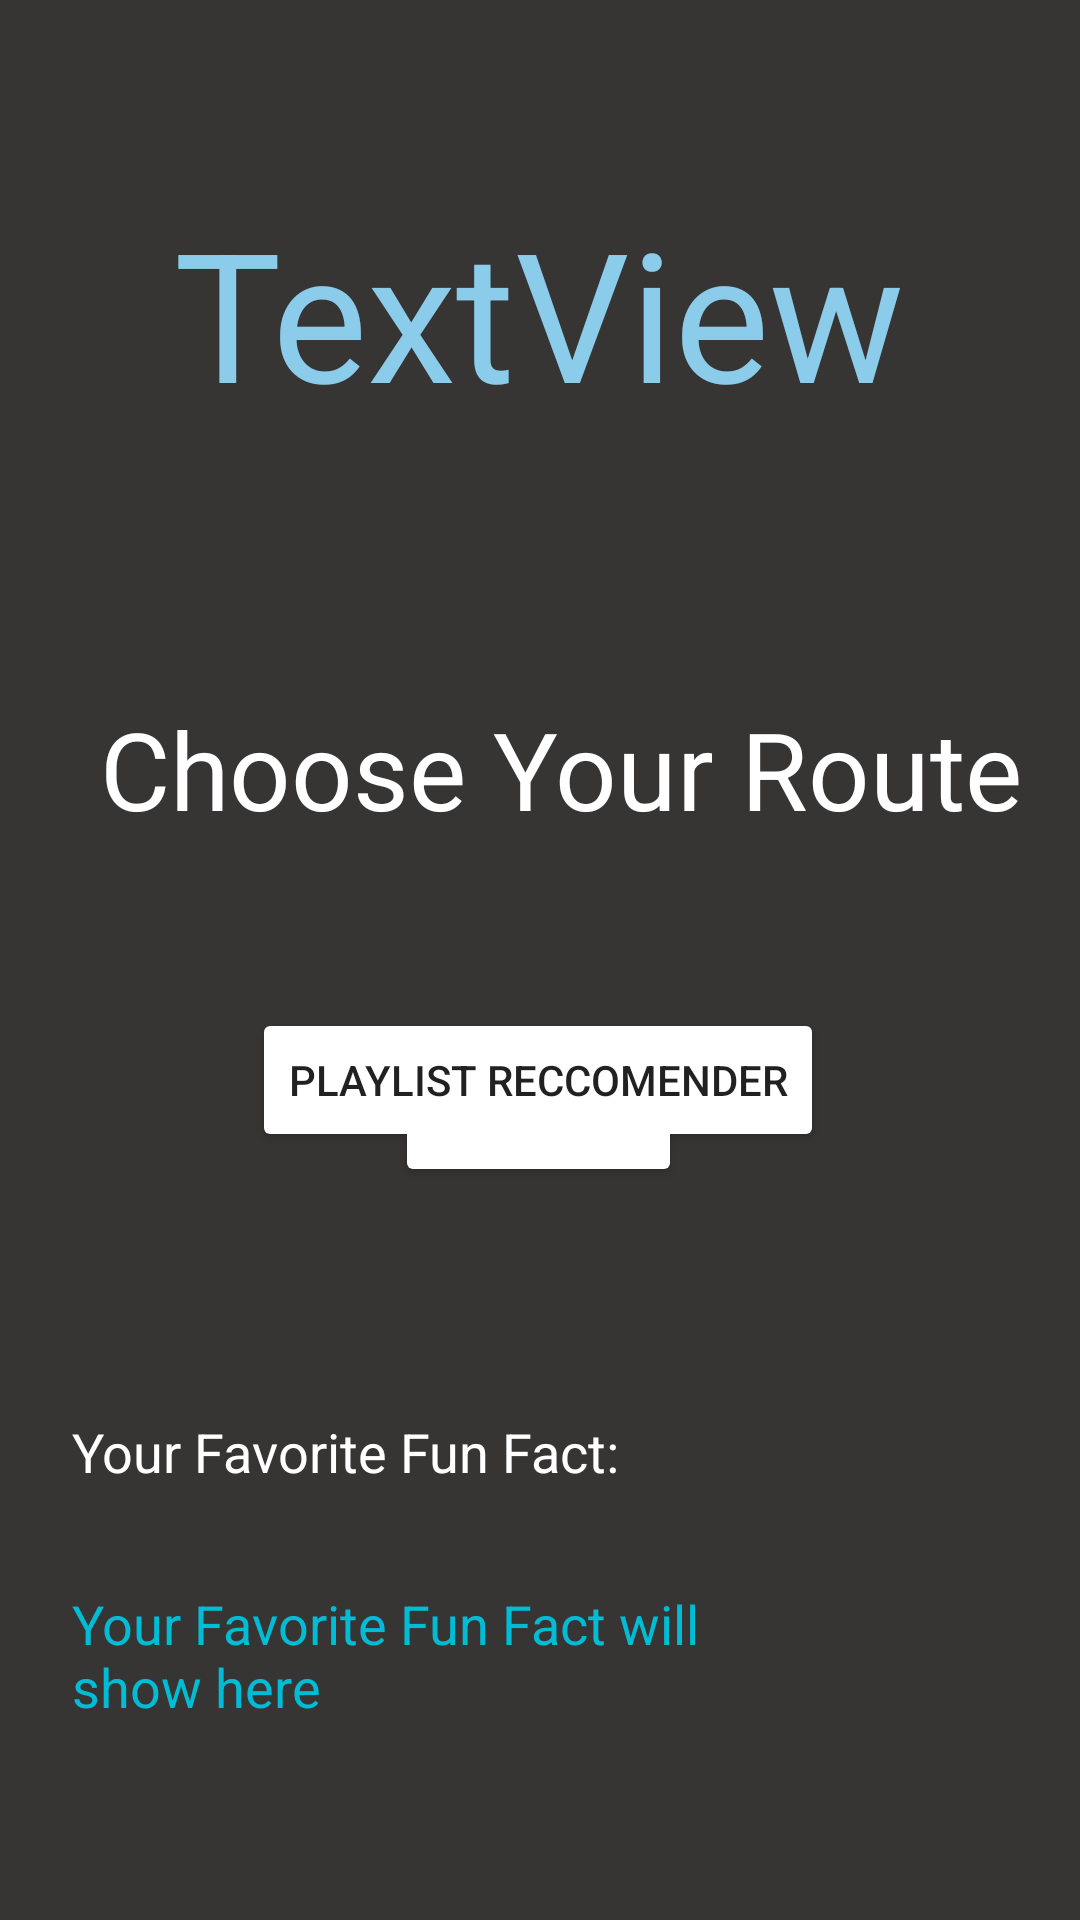

Reconstruct the res/layout file that produces this screen, plus the resources it refers to.
<!-- AndroidManifest.xml: application theme Theme.FinalProject -->
<!-- res/layout/fragment_choose_route.xml -->
<?xml version="1.0" encoding="utf-8"?>
<androidx.constraintlayout.widget.ConstraintLayout xmlns:android="http://schemas.android.com/apk/res/android"
    xmlns:app="http://schemas.android.com/apk/res-auto"
    xmlns:tools="http://schemas.android.com/tools"
    android:layout_width="match_parent"
    android:layout_height="match_parent"
    android:background="@color/black"
    tools:context=".ChooseRouteFragment">

    <TextView
        android:id="@+id/choose"
        android:layout_width="wrap_content"
        android:layout_height="wrap_content"
        android:layout_marginTop="88dp"
        android:text="@string/choose_route"
        android:textColor="@color/white"
        android:textSize="36sp"
        app:layout_constraintEnd_toEndOf="parent"
        app:layout_constraintHorizontal_bias="0.634"
        app:layout_constraintStart_toStartOf="parent"
        app:layout_constraintTop_toBottomOf="@+id/welcomeTV" />

    <Button
        android:id="@+id/fFacts"
        android:layout_width="wrap_content"
        android:layout_height="wrap_content"
        android:layout_marginBottom="76dp"
        android:text="@string/fun_acts"
        app:layout_constraintBottom_toTopOf="@+id/favFactTitle"
        app:layout_constraintEnd_toEndOf="parent"
        app:layout_constraintHorizontal_bias="0.498"
        app:layout_constraintStart_toStartOf="parent" />

    <Button
        android:id="@+id/playRec"
        android:layout_width="wrap_content"
        android:layout_height="wrap_content"
        android:layout_marginTop="192dp"
        android:text="@string/playlist_reccomender"
        app:layout_constraintBottom_toTopOf="@+id/fFacts"
        app:layout_constraintEnd_toEndOf="parent"
        app:layout_constraintHorizontal_bias="0.497"
        app:layout_constraintStart_toStartOf="parent"
        app:layout_constraintTop_toBottomOf="@+id/welcomeTV"
        app:layout_constraintVertical_bias="0.0" />

    <TextView
        android:id="@+id/favFactTitle"
        android:layout_width="wrap_content"
        android:layout_height="wrap_content"
        android:layout_marginStart="24dp"
        android:layout_marginBottom="144dp"
        android:text="@string/fav_fun_fact"
        android:textColor="@color/white"
        android:textSize="18sp"
        app:layout_constraintBottom_toBottomOf="parent"
        app:layout_constraintStart_toStartOf="parent" />

    <TextView
        android:id="@+id/favorite"
        android:layout_width="255dp"
        android:layout_height="71dp"
        android:layout_marginStart="24dp"
        android:layout_marginBottom="40dp"
        android:text="@string/will_show_here"
        android:textColor="#00BCD4"
        android:textSize="18sp"
        app:layout_constraintBottom_toBottomOf="parent"
        app:layout_constraintEnd_toEndOf="parent"
        app:layout_constraintHorizontal_bias="0.0"
        app:layout_constraintStart_toStartOf="parent" />

    <TextView
        android:id="@+id/welcomeTV"
        android:gravity="center"
        android:textColor="@color/blue"
        android:textSize="60sp"
        app:fontFamily="@font/butterfly_kids"
        android:layout_width="wrap_content"
        android:layout_height="wrap_content"
        android:layout_marginTop="64dp"
        android:text="TextView"
        app:layout_constraintEnd_toEndOf="parent"
        app:layout_constraintHorizontal_bias="0.498"
        app:layout_constraintStart_toStartOf="parent"
        app:layout_constraintTop_toTopOf="parent" />
</androidx.constraintlayout.widget.ConstraintLayout>
<!-- resources referenced by this layout -->
<resources>
  <color name="black">#373434</color>
  <color name="blue">#8BCCEA</color>
  <color name="white">#FFFFFFFF</color>
  <string name="choose_route">Choose Your Route</string>
  <string name="fav_fun_fact">Your Favorite Fun Fact:</string>
  <string name="fun_acts">Fun Facts</string>
  <string name="playlist_reccomender">playlist reccomender</string>
  <string name="will_show_here">Your Favorite Fun Fact will show here</string>
  <style name="Theme.FinalProject" parent="Theme.MaterialComponents.DayNight.DarkActionBar">
          
          <item name="colorPrimary">@color/light_purple</item>
          <item name="colorPrimaryVariant">@color/blue</item>
          <item name="colorOnPrimary">@color/white</item>
          <item name="colorButtonNormal"> @color/white</item>
          
          <item name="colorSecondary">@color/teal_200</item>
          <item name="colorSecondaryVariant">@color/teal_700</item>
          <item name="colorOnSecondary">@color/blue</item>
          
          <item name="android:statusBarColor" tools:targetApi="l">?attr/colorPrimaryVariant</item>
          
      </style>
  <color name="light_purple">#A49FEA</color>
  <color name="teal_200">#FF018786</color>
  <color name="teal_700">#FF018786</color>
</resources>
